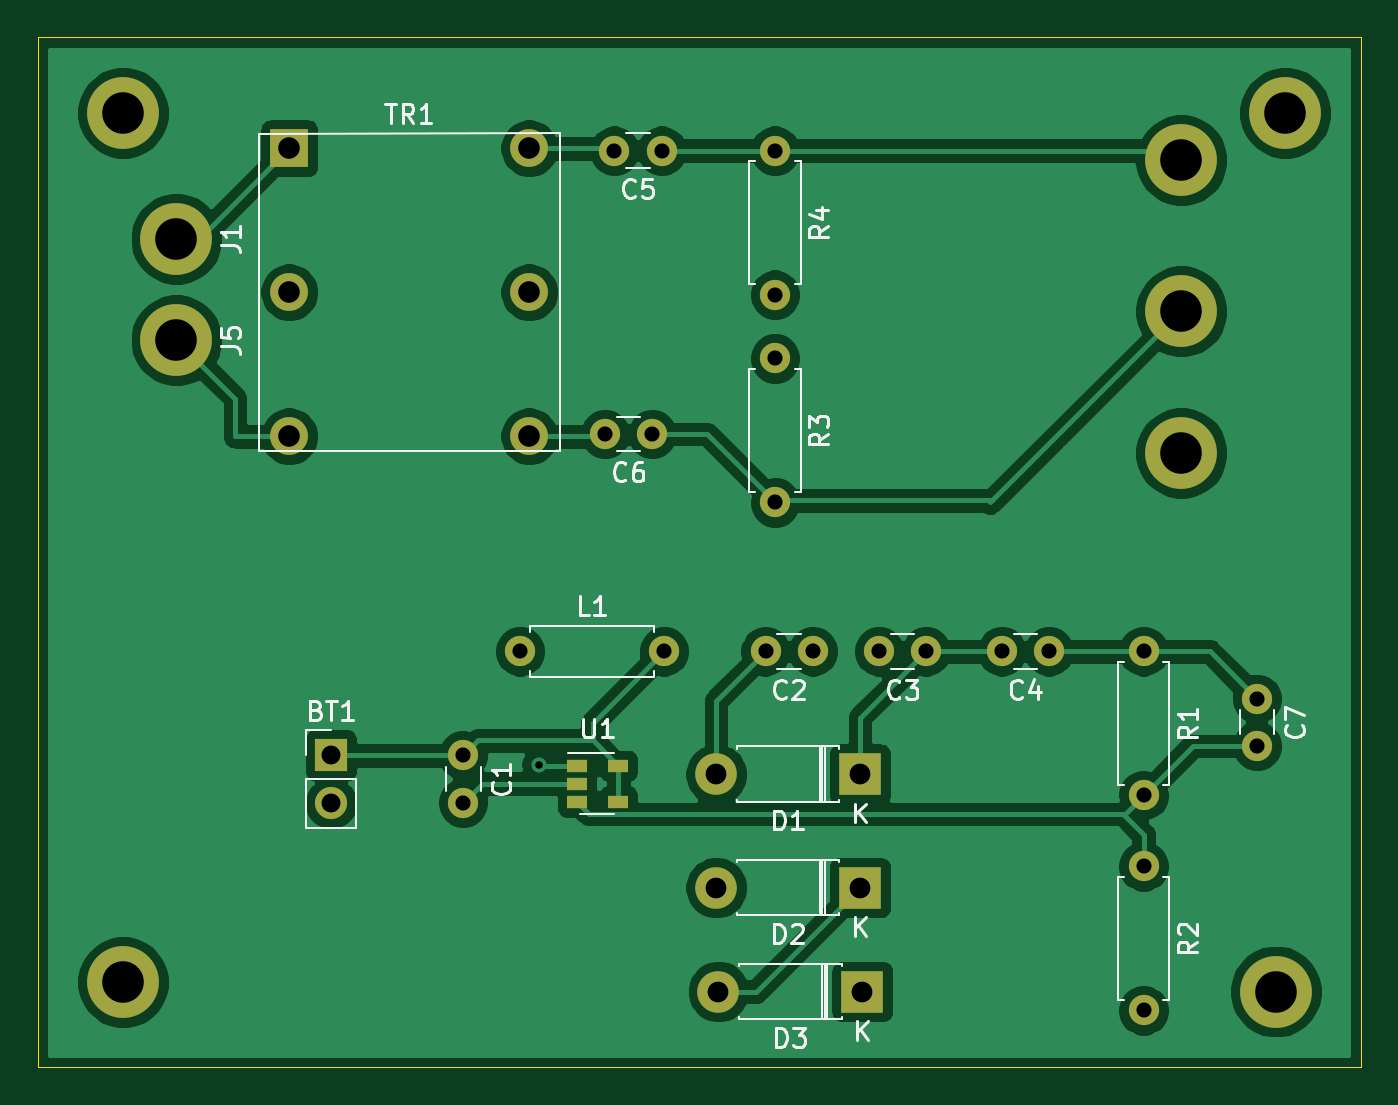
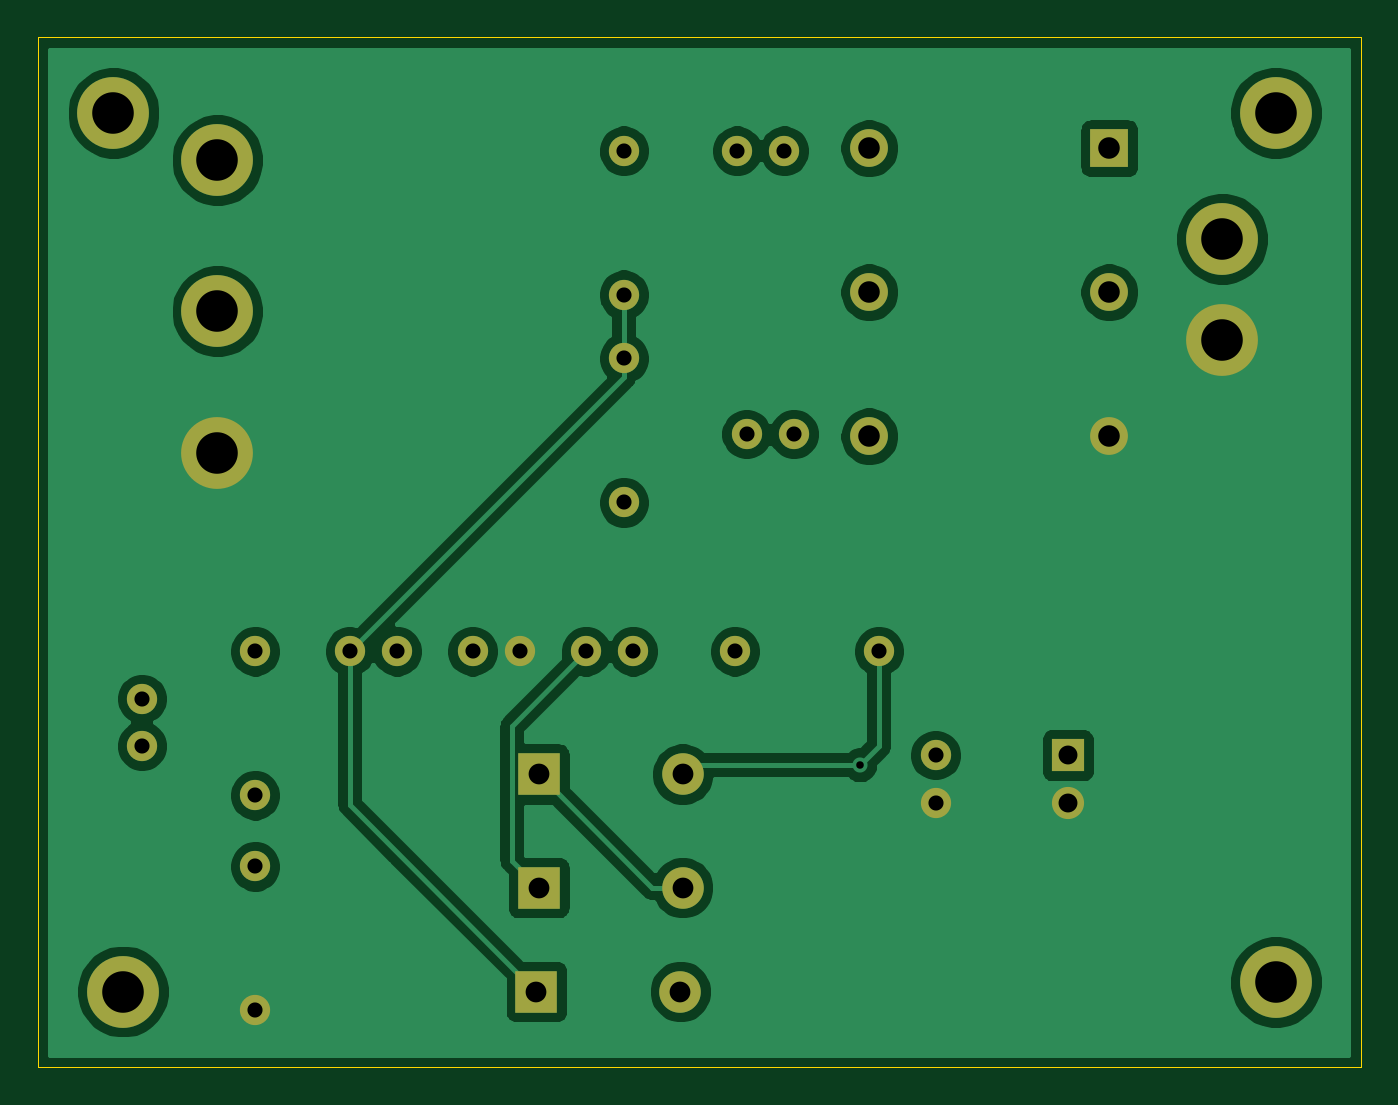
Circuit board: 11 layer files. Board 70.0 x 54.5 mm.
- bottom_copper: supply-B_Cu.gbr (71460 bytes)
- bottom_mask: supply-B_Mask.gbr (2389 bytes)
- paste: supply-B_Paste.gbr (451 bytes)
- bottom_silk: supply-B_SilkS.gbr (452 bytes)
- outline: supply-Edge_Cuts.gbr (681 bytes)
- top_copper: supply-F_Cu.gbr (84738 bytes)
- top_mask: supply-F_Mask.gbr (2564 bytes)
- paste: supply-F_Paste.gbr (626 bytes)
- top_silk: supply-F_SilkS.gbr (17150 bytes)
- drill: supply-NPTH.drl (270 bytes)
- drill: supply-PTH.drl (1085 bytes)

=== bottom_copper: supply-B_Cu.gbr (71460 bytes, source omitted) ===
=== bottom_mask: supply-B_Mask.gbr ===
%TF.GenerationSoftware,KiCad,Pcbnew,5.1.10*%
%TF.CreationDate,2021-06-11T08:34:38+02:00*%
%TF.ProjectId,supply,73757070-6c79-42e6-9b69-6361645f7063,rev?*%
%TF.SameCoordinates,Original*%
%TF.FileFunction,Soldermask,Bot*%
%TF.FilePolarity,Negative*%
%FSLAX46Y46*%
G04 Gerber Fmt 4.6, Leading zero omitted, Abs format (unit mm)*
G04 Created by KiCad (PCBNEW 5.1.10) date 2021-06-11 08:34:38*
%MOMM*%
%LPD*%
G01*
G04 APERTURE LIST*
%ADD10O,1.700000X1.700000*%
%ADD11R,1.700000X1.700000*%
%ADD12C,1.600000*%
%ADD13R,2.200000X2.200000*%
%ADD14O,2.200000X2.200000*%
%ADD15C,3.800000*%
%ADD16O,1.600000X1.600000*%
%ADD17C,2.000000*%
%ADD18R,2.000000X2.000000*%
G04 APERTURE END LIST*
D10*
%TO.C,BT1*%
X56500000Y-125540000D03*
D11*
X56500000Y-123000000D03*
%TD*%
D12*
%TO.C,C1*%
X63500000Y-123000000D03*
X63500000Y-125500000D03*
%TD*%
%TO.C,C2*%
X79500000Y-117500000D03*
X82000000Y-117500000D03*
%TD*%
%TO.C,C3*%
X85500000Y-117500000D03*
X88000000Y-117500000D03*
%TD*%
%TO.C,C4*%
X94500000Y-117500000D03*
X92000000Y-117500000D03*
%TD*%
%TO.C,C5*%
X74000000Y-91000000D03*
X71500000Y-91000000D03*
%TD*%
%TO.C,C6*%
X71000000Y-106000000D03*
X73500000Y-106000000D03*
%TD*%
%TO.C,C7*%
X105500000Y-120000000D03*
X105500000Y-122500000D03*
%TD*%
D13*
%TO.C,D1*%
X84500000Y-124000000D03*
D14*
X76880000Y-124000000D03*
%TD*%
%TO.C,D2*%
X76880000Y-130000000D03*
D13*
X84500000Y-130000000D03*
%TD*%
%TO.C,D3*%
X84620000Y-135500000D03*
D14*
X77000000Y-135500000D03*
%TD*%
D15*
%TO.C,J2*%
X101500000Y-99500000D03*
%TD*%
%TO.C,J3*%
X101500000Y-91500000D03*
%TD*%
%TO.C,J4*%
X101500000Y-107000000D03*
%TD*%
D12*
%TO.C,L1*%
X66500000Y-117500000D03*
D16*
X74120000Y-117500000D03*
%TD*%
D12*
%TO.C,R1*%
X99500000Y-117500000D03*
D16*
X99500000Y-125120000D03*
%TD*%
%TO.C,R2*%
X99500000Y-136500000D03*
D12*
X99500000Y-128880000D03*
%TD*%
%TO.C,R3*%
X80000000Y-102000000D03*
D16*
X80000000Y-109620000D03*
%TD*%
%TO.C,R4*%
X80000000Y-98620000D03*
D12*
X80000000Y-91000000D03*
%TD*%
D17*
%TO.C,TR1*%
X67000000Y-90880000D03*
D18*
X54300000Y-90880000D03*
D17*
X67000000Y-98500000D03*
X54300000Y-98500000D03*
X67000000Y-106120000D03*
X54300000Y-106120000D03*
%TD*%
D15*
%TO.C,J1*%
X48324999Y-95675001D03*
%TD*%
%TO.C,J5*%
X48324999Y-101025001D03*
%TD*%
%TO.C,J6*%
X45500000Y-135000000D03*
%TD*%
%TO.C,J7*%
X106500000Y-135500000D03*
%TD*%
%TO.C,J8*%
X45500000Y-89000000D03*
%TD*%
%TO.C,J9*%
X107000000Y-89000000D03*
%TD*%
M02*

=== paste: supply-B_Paste.gbr ===
%TF.GenerationSoftware,KiCad,Pcbnew,5.1.10*%
%TF.CreationDate,2021-06-11T08:34:38+02:00*%
%TF.ProjectId,supply,73757070-6c79-42e6-9b69-6361645f7063,rev?*%
%TF.SameCoordinates,Original*%
%TF.FileFunction,Paste,Bot*%
%TF.FilePolarity,Positive*%
%FSLAX46Y46*%
G04 Gerber Fmt 4.6, Leading zero omitted, Abs format (unit mm)*
G04 Created by KiCad (PCBNEW 5.1.10) date 2021-06-11 08:34:38*
%MOMM*%
%LPD*%
G01*
G04 APERTURE LIST*
G04 APERTURE END LIST*
M02*

=== bottom_silk: supply-B_SilkS.gbr ===
%TF.GenerationSoftware,KiCad,Pcbnew,5.1.10*%
%TF.CreationDate,2021-06-11T08:34:38+02:00*%
%TF.ProjectId,supply,73757070-6c79-42e6-9b69-6361645f7063,rev?*%
%TF.SameCoordinates,Original*%
%TF.FileFunction,Legend,Bot*%
%TF.FilePolarity,Positive*%
%FSLAX46Y46*%
G04 Gerber Fmt 4.6, Leading zero omitted, Abs format (unit mm)*
G04 Created by KiCad (PCBNEW 5.1.10) date 2021-06-11 08:34:38*
%MOMM*%
%LPD*%
G01*
G04 APERTURE LIST*
G04 APERTURE END LIST*
M02*

=== outline: supply-Edge_Cuts.gbr ===
%TF.GenerationSoftware,KiCad,Pcbnew,5.1.10*%
%TF.CreationDate,2021-06-11T08:34:38+02:00*%
%TF.ProjectId,supply,73757070-6c79-42e6-9b69-6361645f7063,rev?*%
%TF.SameCoordinates,Original*%
%TF.FileFunction,Profile,NP*%
%FSLAX46Y46*%
G04 Gerber Fmt 4.6, Leading zero omitted, Abs format (unit mm)*
G04 Created by KiCad (PCBNEW 5.1.10) date 2021-06-11 08:34:38*
%MOMM*%
%LPD*%
G01*
G04 APERTURE LIST*
%TA.AperFunction,Profile*%
%ADD10C,0.050000*%
%TD*%
G04 APERTURE END LIST*
D10*
X41000000Y-85000000D02*
X111000000Y-85000000D01*
X41000000Y-139500000D02*
X41000000Y-85000000D01*
X111000000Y-139500000D02*
X41000000Y-139500000D01*
X111000000Y-85000000D02*
X111000000Y-139500000D01*
M02*

=== top_copper: supply-F_Cu.gbr (84738 bytes, source omitted) ===
=== top_mask: supply-F_Mask.gbr ===
%TF.GenerationSoftware,KiCad,Pcbnew,5.1.10*%
%TF.CreationDate,2021-06-11T08:34:38+02:00*%
%TF.ProjectId,supply,73757070-6c79-42e6-9b69-6361645f7063,rev?*%
%TF.SameCoordinates,Original*%
%TF.FileFunction,Soldermask,Top*%
%TF.FilePolarity,Negative*%
%FSLAX46Y46*%
G04 Gerber Fmt 4.6, Leading zero omitted, Abs format (unit mm)*
G04 Created by KiCad (PCBNEW 5.1.10) date 2021-06-11 08:34:38*
%MOMM*%
%LPD*%
G01*
G04 APERTURE LIST*
%ADD10O,1.700000X1.700000*%
%ADD11R,1.700000X1.700000*%
%ADD12C,1.600000*%
%ADD13R,2.200000X2.200000*%
%ADD14O,2.200000X2.200000*%
%ADD15C,3.800000*%
%ADD16O,1.600000X1.600000*%
%ADD17C,2.000000*%
%ADD18R,2.000000X2.000000*%
%ADD19R,1.060000X0.650000*%
G04 APERTURE END LIST*
D10*
%TO.C,BT1*%
X56500000Y-125540000D03*
D11*
X56500000Y-123000000D03*
%TD*%
D12*
%TO.C,C1*%
X63500000Y-123000000D03*
X63500000Y-125500000D03*
%TD*%
%TO.C,C2*%
X79500000Y-117500000D03*
X82000000Y-117500000D03*
%TD*%
%TO.C,C3*%
X85500000Y-117500000D03*
X88000000Y-117500000D03*
%TD*%
%TO.C,C4*%
X94500000Y-117500000D03*
X92000000Y-117500000D03*
%TD*%
%TO.C,C5*%
X74000000Y-91000000D03*
X71500000Y-91000000D03*
%TD*%
%TO.C,C6*%
X71000000Y-106000000D03*
X73500000Y-106000000D03*
%TD*%
%TO.C,C7*%
X105500000Y-120000000D03*
X105500000Y-122500000D03*
%TD*%
D13*
%TO.C,D1*%
X84500000Y-124000000D03*
D14*
X76880000Y-124000000D03*
%TD*%
%TO.C,D2*%
X76880000Y-130000000D03*
D13*
X84500000Y-130000000D03*
%TD*%
%TO.C,D3*%
X84620000Y-135500000D03*
D14*
X77000000Y-135500000D03*
%TD*%
D15*
%TO.C,J2*%
X101500000Y-99500000D03*
%TD*%
%TO.C,J3*%
X101500000Y-91500000D03*
%TD*%
%TO.C,J4*%
X101500000Y-107000000D03*
%TD*%
D12*
%TO.C,L1*%
X66500000Y-117500000D03*
D16*
X74120000Y-117500000D03*
%TD*%
D12*
%TO.C,R1*%
X99500000Y-117500000D03*
D16*
X99500000Y-125120000D03*
%TD*%
%TO.C,R2*%
X99500000Y-136500000D03*
D12*
X99500000Y-128880000D03*
%TD*%
%TO.C,R3*%
X80000000Y-102000000D03*
D16*
X80000000Y-109620000D03*
%TD*%
%TO.C,R4*%
X80000000Y-98620000D03*
D12*
X80000000Y-91000000D03*
%TD*%
D17*
%TO.C,TR1*%
X67000000Y-90880000D03*
D18*
X54300000Y-90880000D03*
D17*
X67000000Y-98500000D03*
X54300000Y-98500000D03*
X67000000Y-106120000D03*
X54300000Y-106120000D03*
%TD*%
D19*
%TO.C,U1*%
X69500000Y-123550000D03*
X69500000Y-124500000D03*
X69500000Y-125450000D03*
X71700000Y-125450000D03*
X71700000Y-123550000D03*
%TD*%
D15*
%TO.C,J1*%
X48324999Y-95675001D03*
%TD*%
%TO.C,J5*%
X48324999Y-101025001D03*
%TD*%
%TO.C,J6*%
X45500000Y-135000000D03*
%TD*%
%TO.C,J7*%
X106500000Y-135500000D03*
%TD*%
%TO.C,J8*%
X45500000Y-89000000D03*
%TD*%
%TO.C,J9*%
X107000000Y-89000000D03*
%TD*%
M02*

=== paste: supply-F_Paste.gbr ===
%TF.GenerationSoftware,KiCad,Pcbnew,5.1.10*%
%TF.CreationDate,2021-06-11T08:34:38+02:00*%
%TF.ProjectId,supply,73757070-6c79-42e6-9b69-6361645f7063,rev?*%
%TF.SameCoordinates,Original*%
%TF.FileFunction,Paste,Top*%
%TF.FilePolarity,Positive*%
%FSLAX46Y46*%
G04 Gerber Fmt 4.6, Leading zero omitted, Abs format (unit mm)*
G04 Created by KiCad (PCBNEW 5.1.10) date 2021-06-11 08:34:38*
%MOMM*%
%LPD*%
G01*
G04 APERTURE LIST*
%ADD10R,1.060000X0.650000*%
G04 APERTURE END LIST*
D10*
%TO.C,U1*%
X69500000Y-123550000D03*
X69500000Y-124500000D03*
X69500000Y-125450000D03*
X71700000Y-125450000D03*
X71700000Y-123550000D03*
%TD*%
M02*

=== top_silk: supply-F_SilkS.gbr (17150 bytes, source omitted) ===
=== drill: supply-NPTH.drl ===
M48
; DRILL file {KiCad 5.1.10} date Fri Jun 11 08:34:33 2021
; FORMAT={-:-/ absolute / inch / decimal}
; #@! TF.CreationDate,2021-06-11T08:34:33+02:00
; #@! TF.GenerationSoftware,Kicad,Pcbnew,5.1.10
; #@! TF.FileFunction,NonPlated,1,2,NPTH
FMAT,2
INCH
%
G90
G05
T0
M30

=== drill: supply-PTH.drl ===
M48
; DRILL file {KiCad 5.1.10} date Fri Jun 11 08:34:33 2021
; FORMAT={-:-/ absolute / inch / decimal}
; #@! TF.CreationDate,2021-06-11T08:34:33+02:00
; #@! TF.GenerationSoftware,Kicad,Pcbnew,5.1.10
; #@! TF.FileFunction,Plated,1,2,PTH
FMAT,2
INCH
T1C0.0157
T2C0.0315
T3C0.0394
T4C0.0433
T5C0.0449
T6C0.0866
%
G90
G05
T1
X2.6575Y-4.8622
T2
X2.5Y-4.8425
X2.5Y-4.9409
X2.6181Y-4.626
X2.7953Y-4.1732
X2.815Y-3.5827
X2.8937Y-4.1732
X2.9134Y-3.5827
X2.9181Y-4.626
X3.1299Y-4.626
X3.1496Y-3.5827
X3.1496Y-3.8827
X3.1496Y-4.0157
X3.1496Y-4.3157
X3.2283Y-4.626
X3.3661Y-4.626
X3.4646Y-4.626
X3.622Y-4.626
X3.7205Y-4.626
X3.9173Y-4.626
X3.9173Y-4.926
X3.9173Y-5.074
X3.9173Y-5.374
X4.1535Y-4.7244
X4.1535Y-4.8228
T3
X2.2244Y-4.8425
X2.2244Y-4.9425
T4
X3.0268Y-4.8819
X3.0268Y-5.1181
X3.0315Y-5.3346
X3.3268Y-4.8819
X3.3268Y-5.1181
X3.3315Y-5.3346
T5
X2.1378Y-3.578
X2.1378Y-3.878
X2.1378Y-4.178
X2.6378Y-3.578
X2.6378Y-3.878
X2.6378Y-4.178
T6
X1.7913Y-3.5039
X1.7913Y-5.315
X1.9026Y-3.7667
X1.9026Y-3.9774
X3.9961Y-3.6024
X3.9961Y-3.9173
X3.9961Y-4.2126
X4.1929Y-5.3346
X4.2126Y-3.5039
T0
M30
